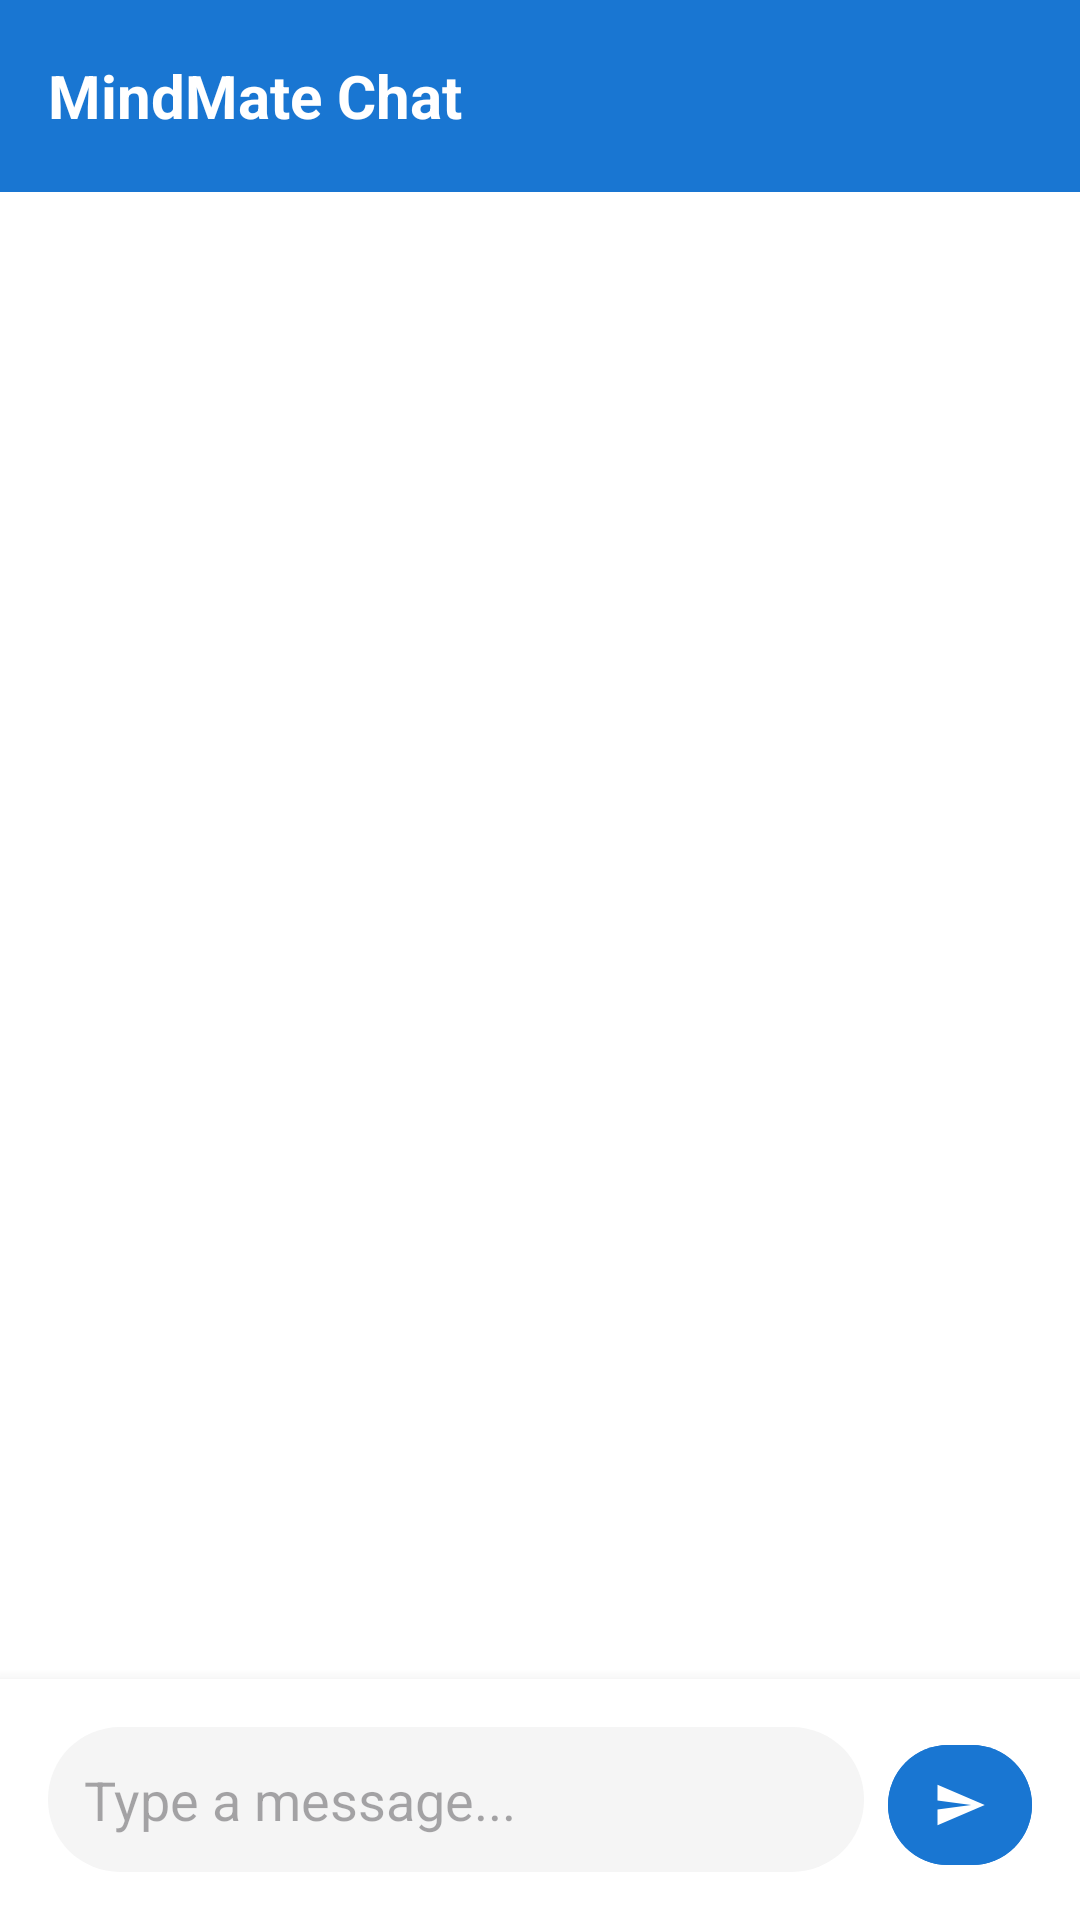

Layout XML and referenced resources for this Android screen:
<!-- AndroidManifest.xml: application theme Theme.SignupLogin -->
<!-- res/layout/fragment_chat.xml -->
<?xml version="1.0" encoding="utf-8"?>
<androidx.constraintlayout.widget.ConstraintLayout
    xmlns:android="http://schemas.android.com/apk/res/android"
    xmlns:app="http://schemas.android.com/apk/res-auto"
    android:layout_width="match_parent"
    android:layout_height="match_parent"
    android:background="@color/background_light">

    
    <androidx.appcompat.widget.Toolbar
        android:id="@+id/toolbar"
        android:layout_width="match_parent"
        android:layout_height="?attr/actionBarSize"
        android:background="@color/primary"
        android:elevation="4dp"
        app:layout_constraintTop_toTopOf="parent">

        <TextView
            android:layout_width="wrap_content"
            android:layout_height="wrap_content"
            android:text="MindMate Chat"
            android:textColor="@color/white"
            android:textSize="20sp"
            android:textStyle="bold" />
    </androidx.appcompat.widget.Toolbar>

    
    <androidx.recyclerview.widget.RecyclerView
        android:id="@+id/rv_messages"
        android:layout_width="match_parent"
        android:layout_height="0dp"
        android:clipToPadding="false"
        android:padding="16dp"
        app:layoutManager="androidx.recyclerview.widget.LinearLayoutManager"
        app:layout_constraintTop_toBottomOf="@id/toolbar"
        app:layout_constraintBottom_toTopOf="@id/quick_responses" />

    
    <HorizontalScrollView
        android:id="@+id/quick_responses"
        android:layout_width="match_parent"
        android:layout_height="wrap_content"
        android:background="@color/background_light"
        android:paddingVertical="8dp"
        android:paddingHorizontal="16dp"
        android:scrollbars="none"
        app:layout_constraintBottom_toTopOf="@id/message_input_container">

        <com.google.android.material.chip.ChipGroup
            android:layout_width="wrap_content"
            android:layout_height="wrap_content"
            app:singleLine="true">

            <com.google.android.material.chip.Chip
                android:id="@+id/chip_feeling_anxious"
                style="@style/Widget.MaterialComponents.Chip.Action"
                android:text="I'm feeling anxious"
                android:layout_marginEnd="8dp"
                app:chipBackgroundColor="@color/info_blue"/>

            <com.google.android.material.chip.Chip
                android:id="@+id/chip_need_motivation"
                style="@style/Widget.MaterialComponents.Chip.Action"
                android:text="Need motivation"
                android:layout_marginEnd="8dp"
                app:chipBackgroundColor="@color/accent"/>

            <com.google.android.material.chip.Chip
                android:id="@+id/chip_sleep_help"
                style="@style/Widget.MaterialComponents.Chip.Action"
                android:text="Help with sleep"
                android:layout_marginEnd="8dp"
                app:chipBackgroundColor="@color/success_green"/>

            <com.google.android.material.chip.Chip
                android:id="@+id/chip_feeling_down"
                style="@style/Widget.MaterialComponents.Chip.Action"
                android:text="Feeling down"
                app:chipBackgroundColor="@color/purple_500"/>
        </com.google.android.material.chip.ChipGroup>
    </HorizontalScrollView>

    
    <LinearLayout
        android:id="@+id/message_input_container"
        android:layout_width="match_parent"
        android:layout_height="wrap_content"
        android:orientation="horizontal"
        android:padding="16dp"
        android:background="@color/white"
        android:elevation="8dp"
        app:layout_constraintBottom_toBottomOf="parent">

        <com.google.android.material.textfield.TextInputEditText
            android:id="@+id/et_message"
            android:layout_width="0dp"
            android:layout_height="wrap_content"
            android:layout_weight="1"
            android:background="@drawable/rounded_input_background"
            android:hint="Type a message..."
            android:padding="12dp"
            android:maxLines="4"
            android:inputType="textMultiLine" />

        <com.google.android.material.button.MaterialButton
            android:id="@+id/btn_send"
            android:layout_width="48dp"
            android:layout_height="48dp"
            android:layout_marginStart="8dp"
            app:cornerRadius="24dp"
            app:icon="@drawable/ic_send"
            app:iconGravity="textStart"
            app:iconPadding="0dp"
            android:inset="0dp"
            android:backgroundTint="@color/primary" />
    </LinearLayout>

</androidx.constraintlayout.widget.ConstraintLayout>
<!-- resources referenced by this layout -->
<resources>
  <color name="accent">#FF9800</color>
  <color name="background_light">#FFFFFF</color>
  <color name="info_blue">#2196F3</color>
  <color name="primary">#1976D2</color>
  <color name="purple_500">#6200EE</color>
  <color name="success_green">#4CAF50</color>
  <color name="white">#FFFFFFFF</color>
  <!-- drawable ic_send (drawable) -->
  <vector xmlns:android="http://schemas.android.com/apk/res/android"
      android:width="24dp"
      android:height="24dp"
      android:viewportWidth="24"
      android:viewportHeight="24"
      android:tint="@color/white"
      android:autoMirrored="true">
      <path
          android:fillColor="@android:color/white"
          android:pathData="M2.01,21L23,12 2.01,3 2,10l15,2 -15,2z"/>
  </vector>
  <!-- drawable rounded_input_background (drawable) -->
  <?xml version="1.0" encoding="utf-8"?>
  <shape xmlns:android="http://schemas.android.com/apk/res/android">
      <solid android:color="@color/gray_light" />
      <corners android:radius="24dp" />
      <padding android:left="12dp" android:top="8dp" android:right="12dp" android:bottom="8dp" />
  </shape>
  <style name="Theme.SignupLogin" parent="Base.Theme.SignupLogin" />
  <color name="gray_light">#F5F5F5</color>
  <style name="Base.Theme.SignupLogin" parent="Theme.Material3.DayNight.NoActionBar">
  
          
          <item name="colorPrimary">@color/primary</item>
          <item name="colorOnPrimary">@color/white</item>
  
          
          <item name="colorSecondary">@color/accent</item>
          <item name="colorOnSecondary">@color/white</item>
  
          
          <item name="android:colorBackground">@color/background_light</item>
          <item name="colorOnBackground">@color/black</item>
  
          
          <item name="colorSurface">@color/white</item>
          <item name="colorOnSurface">@color/black</item>
  
          
          <item name="colorError">@color/error_red</item>
          <item name="colorOnError">@color/white</item>
  
          
          <item name="materialButtonStyle">@style/Widget.App.Button</item>
      </style>
  <color name="black">#FF000000</color>
  <color name="error_red">#F44336</color>
  <style name="Widget.App.Button" parent="Widget.Material3.Button">
          <item name="android:backgroundTint">@color/primary</item>
          <item name="android:textColor">@color/white</item>
      </style>
</resources>
